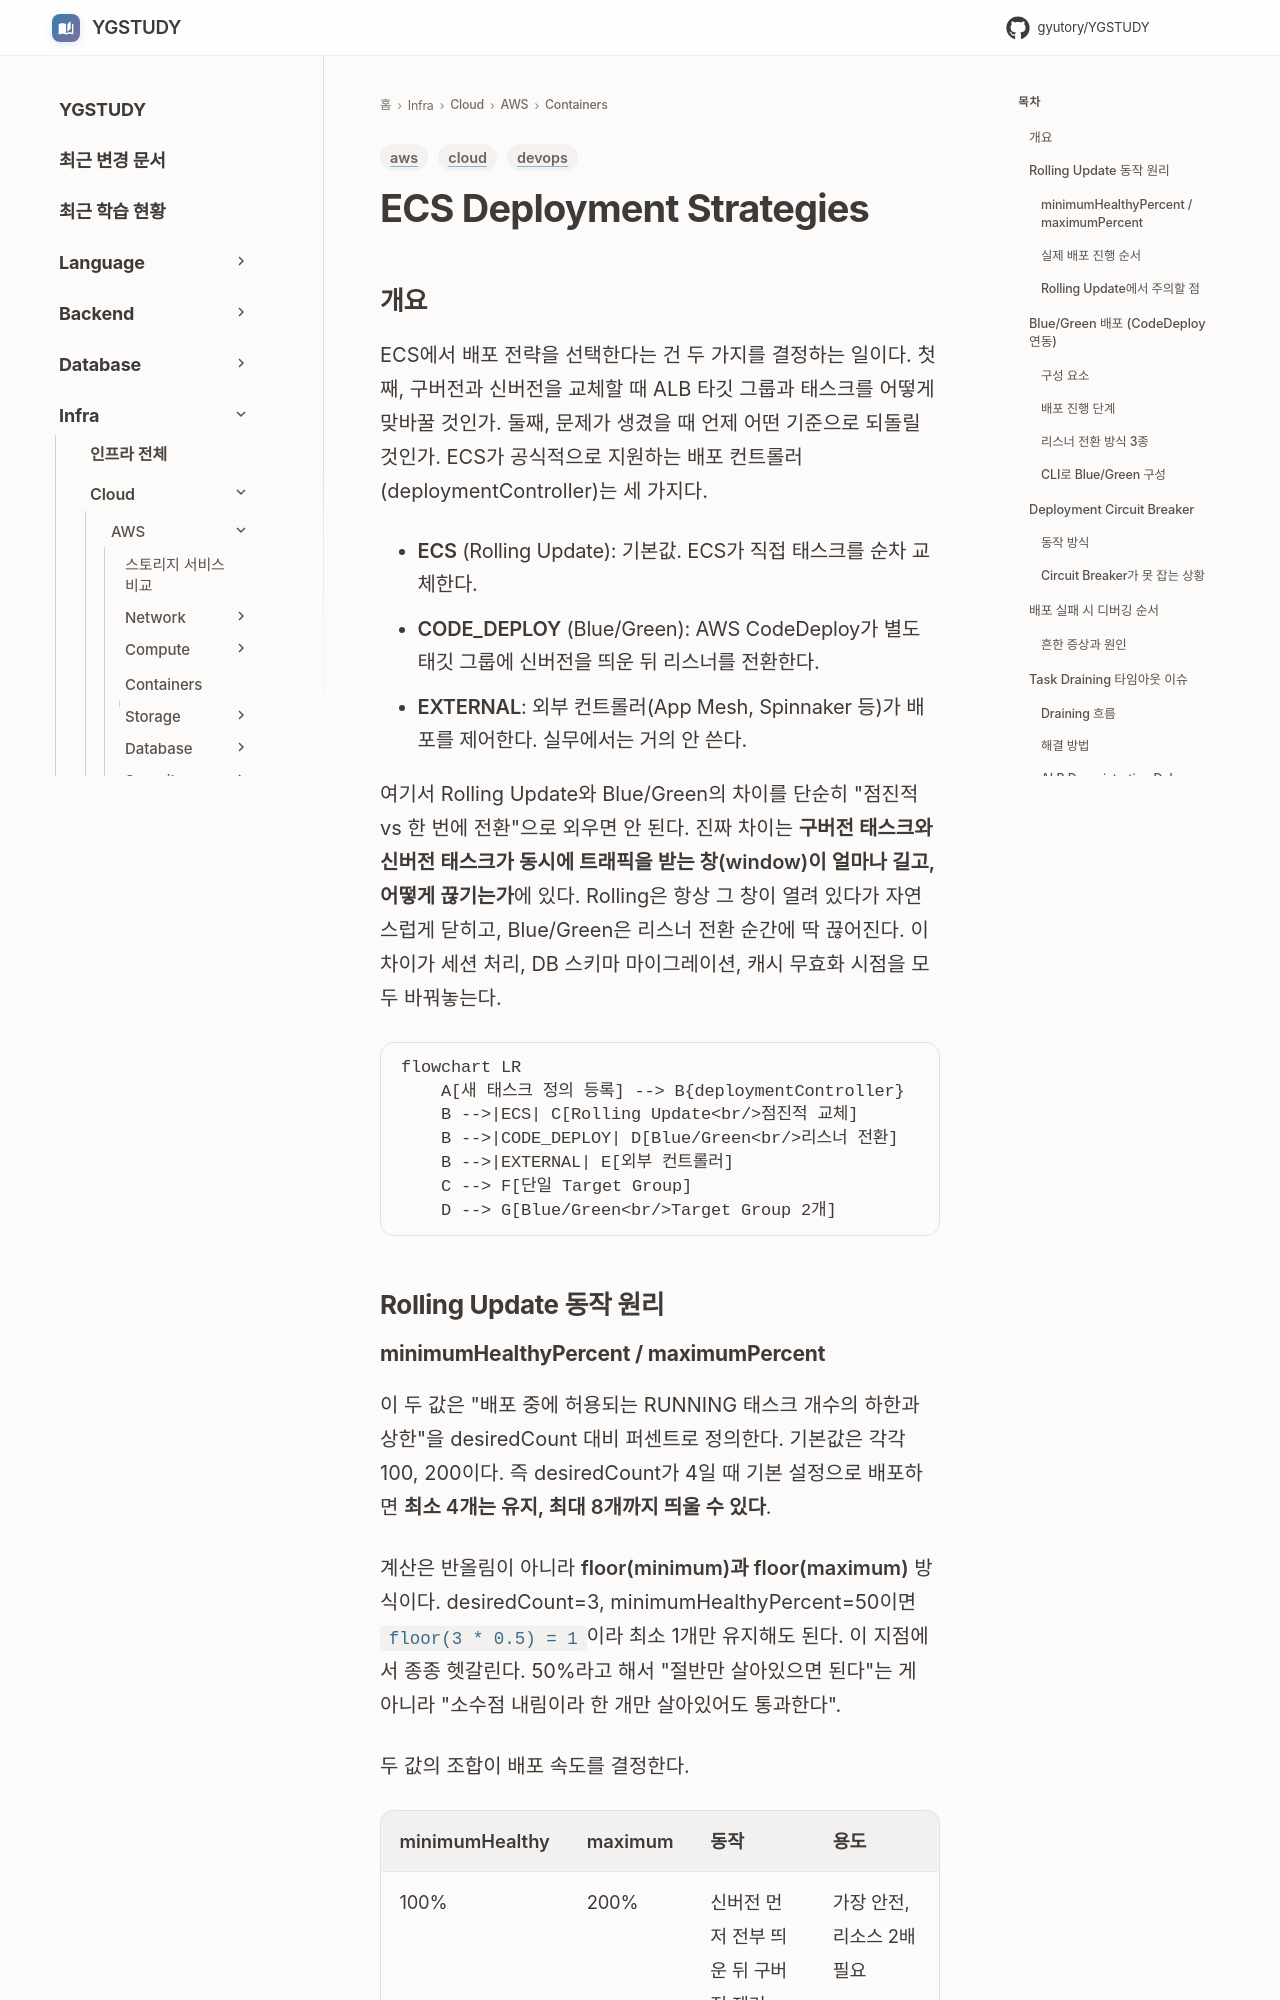

repository: GYUTORY/YGSTUDY · page: Cloud/AWS/Containers/ECS_Deployment_Strategies/index.html · generator: mkdocs

---
title: ECS Deployment Strategies
tags: [aws, devops, cloud]
updated: 2026-04-20
---

# ECS Deployment Strategies

## 개요

ECS에서 배포 전략을 선택한다는 건 두 가지를 결정하는 일이다. 첫째, 구버전과 신버전을 교체할 때 ALB 타깃 그룹과 태스크를 어떻게 맞바꿀 것인가. 둘째, 문제가 생겼을 때 언제 어떤 기준으로 되돌릴 것인가. ECS가 공식적으로 지원하는 배포 컨트롤러(deploymentController)는 세 가지다.

- **ECS** (Rolling Update): 기본값. ECS가 직접 태스크를 순차 교체한다.
- **CODE_DEPLOY** (Blue/Green): AWS CodeDeploy가 별도 태깃 그룹에 신버전을 띄운 뒤 리스너를 전환한다.
- **EXTERNAL**: 외부 컨트롤러(App Mesh, Spinnaker 등)가 배포를 제어한다. 실무에서는 거의 안 쓴다.

여기서 Rolling Update와 Blue/Green의 차이를 단순히 "점진적 vs 한 번에 전환"으로 외우면 안 된다. 진짜 차이는 **구버전 태스크와 신버전 태스크가 동시에 트래픽을 받는 창(window)이 얼마나 길고, 어떻게 끊기는가**에 있다. Rolling은 항상 그 창이 열려 있다가 자연스럽게 닫히고, Blue/Green은 리스너 전환 순간에 딱 끊어진다. 이 차이가 세션 처리, DB 스키마 마이그레이션, 캐시 무효화 시점을 모두 바꿔놓는다.

```mermaid
flowchart LR
    A[새 태스크 정의 등록] --> B{deploymentController}
    B -->|ECS| C[Rolling Update<br/>점진적 교체]
    B -->|CODE_DEPLOY| D[Blue/Green<br/>리스너 전환]
    B -->|EXTERNAL| E[외부 컨트롤러]
    C --> F[단일 Target Group]
    D --> G[Blue/Green<br/>Target Group 2개]
```

## Rolling Update 동작 원리
